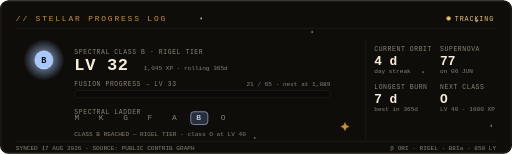
t = 0.00 s
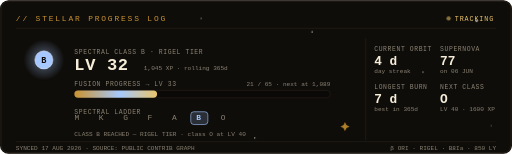
t = 1.20 s
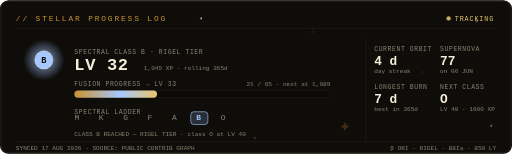
t = 3.00 s
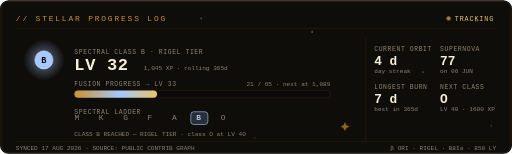
t = 4.30 s
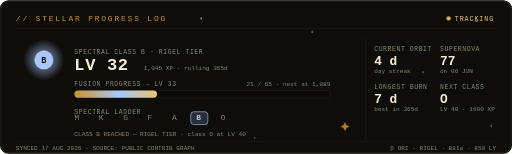
t = 5.60 s
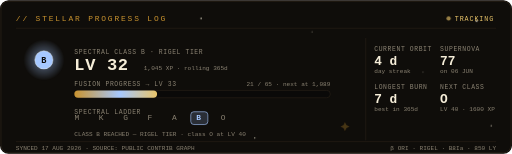
t = 6.90 s

The animated SVG that drew these frames (rendered in a browser with its animation timeline set to each time). Animation: 1 SMIL element (animate=1), 2 CSS @keyframes rules; one cycle of 6.90 s, repeats indefinitely.

<svg width="840" height="252" viewBox="0 0 840 252"
     xmlns="http://www.w3.org/2000/svg" font-family="'Courier New',Courier,monospace">
  <title>Stellar Progress Log for strdst7</title>
  <defs>
    <linearGradient id="bar" x1="0" y1="0" x2="1" y2="0">
      <stop offset="0" stop-color="#C9932F"/>
      <stop offset="0.55" stop-color="#A6C8FF"/>
      <stop offset="1" stop-color="#E9C46A"/>
    </linearGradient>
    <radialGradient id="corona" cx="0.5" cy="0.5" r="0.5">
      <stop offset="0" stop-color="#A6C8FF" stop-opacity="0.85"/>
      <stop offset="1" stop-color="#A6C8FF" stop-opacity="0"/>
    </radialGradient>
    <style>
      .lbl  { fill:#8A8272; font-size:10.5px; letter-spacing:1px; }
      .val  { fill:#F5EDD8; font-size:21px; font-weight:bold; }
      .sub  { fill:#8A8272; font-size:10px; }
      .pulse { animation: pulse 2.6s ease-in-out infinite; }
      .tw1 { animation: tw 3.1s ease-in-out infinite; }
      .tw2 { animation: tw 4.3s ease-in-out infinite 0.9s; }
      .tw3 { animation: tw 5.2s ease-in-out infinite 1.7s; }
      @keyframes pulse { 0%,100% { opacity:1; } 50% { opacity:.55; } }
      @keyframes tw    { 0%,100% { opacity:.9; } 50% { opacity:.25; } }
    </style>
  </defs>

  <!-- panel -->
  <rect width="840" height="252" rx="14" fill="#0A0908"/>
  <rect x="1.5" y="1.5" width="837" height="249" rx="13"
        fill="#0F0D0A" stroke="#2A2117" stroke-width="1.5"/>

  <!-- ambient stardust (starts visible; twinkle is enhancement only) -->
  <g fill="#F5EDD8">
    <circle class="tw1" cx="330" cy="30"  r="1.4"/>
    <circle class="tw2" cx="512" cy="52"  r="1.1"/>
    <circle class="tw3" cx="782" cy="34"  r="1.5"/>
    <circle class="tw2" cx="694" cy="118" r="1.0"/>
    <circle class="tw1" cx="806" cy="206" r="1.2"/>
    <circle class="tw3" cx="418" cy="226" r="1.0"/>
    <path class="tw2" d="M566 200 l2.4 5 5 2.4 -5 2.4 -2.4 5 -2.4 -5 -5 -2.4 5 -2.4z" fill="#C9932F"/>
  </g>

  <!-- header -->
  <text x="26" y="34" fill="#C9932F" font-size="13" letter-spacing="3">// STELLAR PROGRESS LOG</text>
  <circle cx="736" cy="30" r="3.5" fill="#E9C46A" class="pulse"/>
  <text x="746" y="34" font-size="11" letter-spacing="1.5" fill="#E9C46A">TRACKING</text>
  <line x1="26" y1="46" x2="814" y2="46" stroke="#2A2117" stroke-width="1"/>

  <!-- class star + level block -->
  <circle cx="72" cy="98" r="34" fill="url(#corona)" class="pulse"/>
  <circle cx="72" cy="98" r="15" fill="#A6C8FF"/>
  <circle cx="72" cy="98" r="15" fill="none" stroke="#F5EDD8" stroke-opacity="0.6" stroke-width="1"/>
  <text x="72" y="103" text-anchor="middle" font-size="14" font-weight="bold" fill="#0A0908">B</text>

  <text x="122" y="88" class="lbl">SPECTRAL CLASS B &#183; RIGEL TIER</text>
  <text x="122" y="114" fill="#F5EDD8" font-size="28" font-weight="bold" letter-spacing="1">LV 32</text>
  <text x="236" y="114" class="sub">1,045 XP &#183; rolling 365d</text>

  <!-- fusion bar -->
  <text x="122" y="140" class="lbl">FUSION PROGRESS &#8594; LV 33</text>
  <rect x="122" y="148" width="420" height="12" rx="6" fill="#0A0908" stroke="#2A2117"/>
  <rect x="122" y="148" height="12" rx="6" fill="url(#bar)" width="135.7">
    <animate attributeName="width" from="0" to="135.7" dur="1.2s" fill="freeze"/>
  </rect>
  <text x="542" y="140" text-anchor="end" class="sub">21 / 65 &#183; next at 1,089</text>

  <!-- spectral ladder -->
  <text x="122" y="186" class="lbl">SPECTRAL LADDER</text>
  <text x="126" y="196" text-anchor="middle" font-size="13" fill="#8A8272">M</text>
  <text x="166" y="196" text-anchor="middle" font-size="13" fill="#8A8272">K</text>
  <text x="206" y="196" text-anchor="middle" font-size="13" fill="#8A8272">G</text>
  <text x="246" y="196" text-anchor="middle" font-size="13" fill="#8A8272">F</text>
  <text x="286" y="196" text-anchor="middle" font-size="13" fill="#8A8272">A</text>
  <rect x="313" y="183" width="28" height="21" rx="5" fill="#A6C8FF" fill-opacity="0.18" stroke="#A6C8FF"/>
  <text x="326" y="196" text-anchor="middle" font-size="13" font-weight="bold" fill="#A6C8FF">B</text>
  <text x="366" y="196" text-anchor="middle" font-size="13" fill="#8A8272">O</text>
  <text x="122" y="222" class="sub">CLASS B REACHED &#8212; RIGEL TIER &#183; class O at LV 40</text>

  <!-- right stat column -->
  <line x1="600" y1="62" x2="600" y2="230" stroke="#2A2117" stroke-width="1"/>
  <g>
    <text x="614" y="84"  class="lbl">CURRENT ORBIT</text>
    <text x="614" y="106" class="val">4 d</text>
    <text x="614" y="119" class="sub">day streak</text>

    <text x="614" y="146" class="lbl">LONGEST BURN</text>
    <text x="614" y="168" class="val">7 d</text>
    <text x="614" y="181" class="sub">best in 365d</text>

    <text x="722" y="84"  class="lbl">SUPERNOVA</text>
    <text x="722" y="106" class="val">77</text>
    <text x="722" y="119" class="sub">on 06 JUN</text>

    <text x="722" y="146" class="lbl">NEXT CLASS</text>
    <text x="722" y="168" class="val">O</text>
    <text x="722" y="181" class="sub">LV 40 &#183; 1600 XP</text>
  </g>

  <!-- footer -->
  <line x1="26" y1="232" x2="814" y2="232" stroke="#2A2117" stroke-width="1"/>
  <text x="26" y="245" class="sub">SYNCED 17 AUG 2026 &#183; SOURCE: PUBLIC CONTRIB GRAPH</text>
  <text x="814" y="245" text-anchor="end" class="sub" fill="#A6C8FF">&#946; ORI &#183; RIGEL &#183; B8Ia &#183; 850 LY</text>
</svg>
